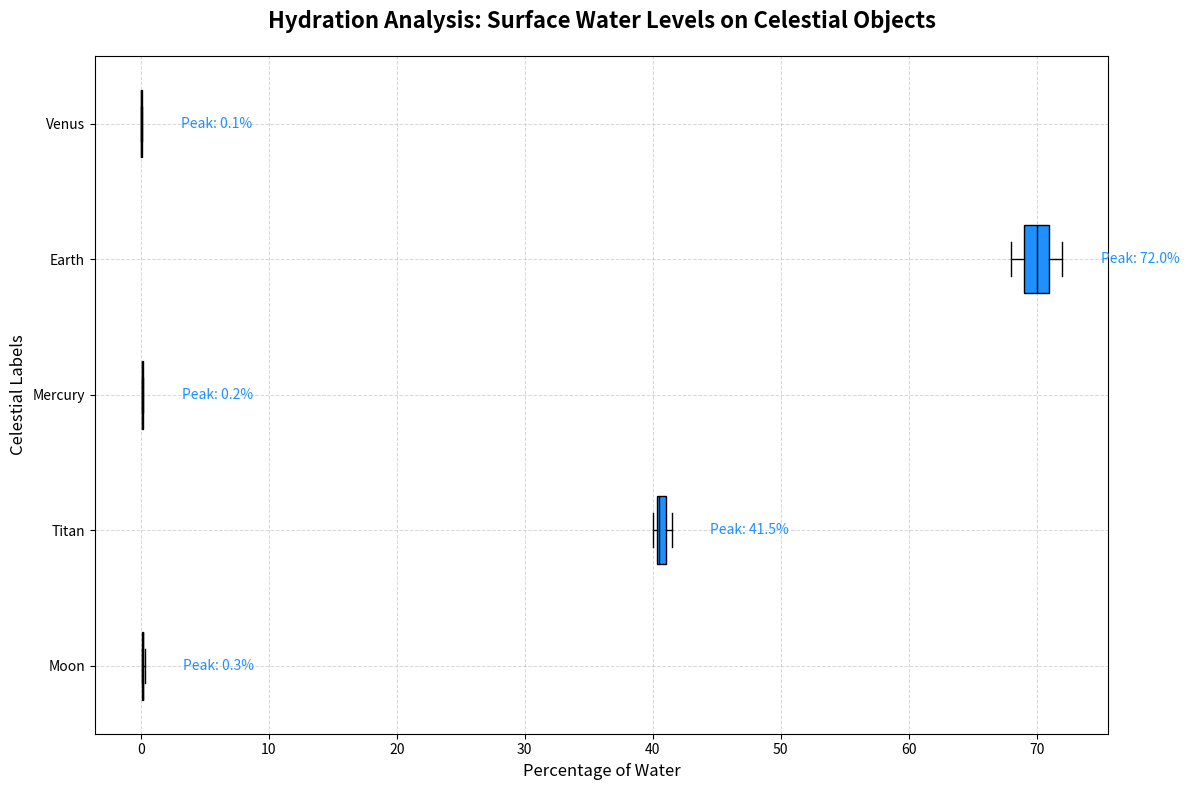

Write Python code to recreate this figure.
import matplotlib.pyplot as plt

planetary_labels = ['Moon', 'Titan', 'Mercury', 'Earth', 'Venus']

water_content_data = [
    [0.1, 0.2, 0.1, 0.3, 0.2],
    [40.0, 41.0, 40.5, 41.5, 40.3],
    [0.1, 0.1, 0.2, 0.2, 0.1],
    [70.0, 68.0, 72.0, 71.0, 69.0],
    [0.0, 0.0, 0.1, 0.1, 0.0]
]

fig, ax = plt.subplots(figsize=(12, 8))
box = ax.boxplot(water_content_data, patch_artist=True, notch=False, vert=False, labels=planetary_labels)

single_color = '#1E90FF'  # Using a single color consistently
for patch in box['boxes']:
    patch.set_facecolor(single_color)

plt.setp(box['medians'], color='black')

ax.set_title("Hydration Analysis: Surface Water Levels on Celestial Objects", 
             fontsize=16, fontweight='bold', pad=20)
ax.set_xlabel("Percentage of Water", fontsize=12)
ax.set_ylabel("Celestial Labels", fontsize=12)

ax.grid(True, linestyle='--', alpha=0.5, which='both', linewidth=0.7)

for i, (planet, data) in enumerate(zip(planetary_labels, water_content_data)):
    max_val = max(data)
    ax.text(max_val + 3, i + 1, f'Peak: {max_val:.1f}%', va='center', fontsize=10, color=single_color)

plt.tight_layout()
plt.show()
